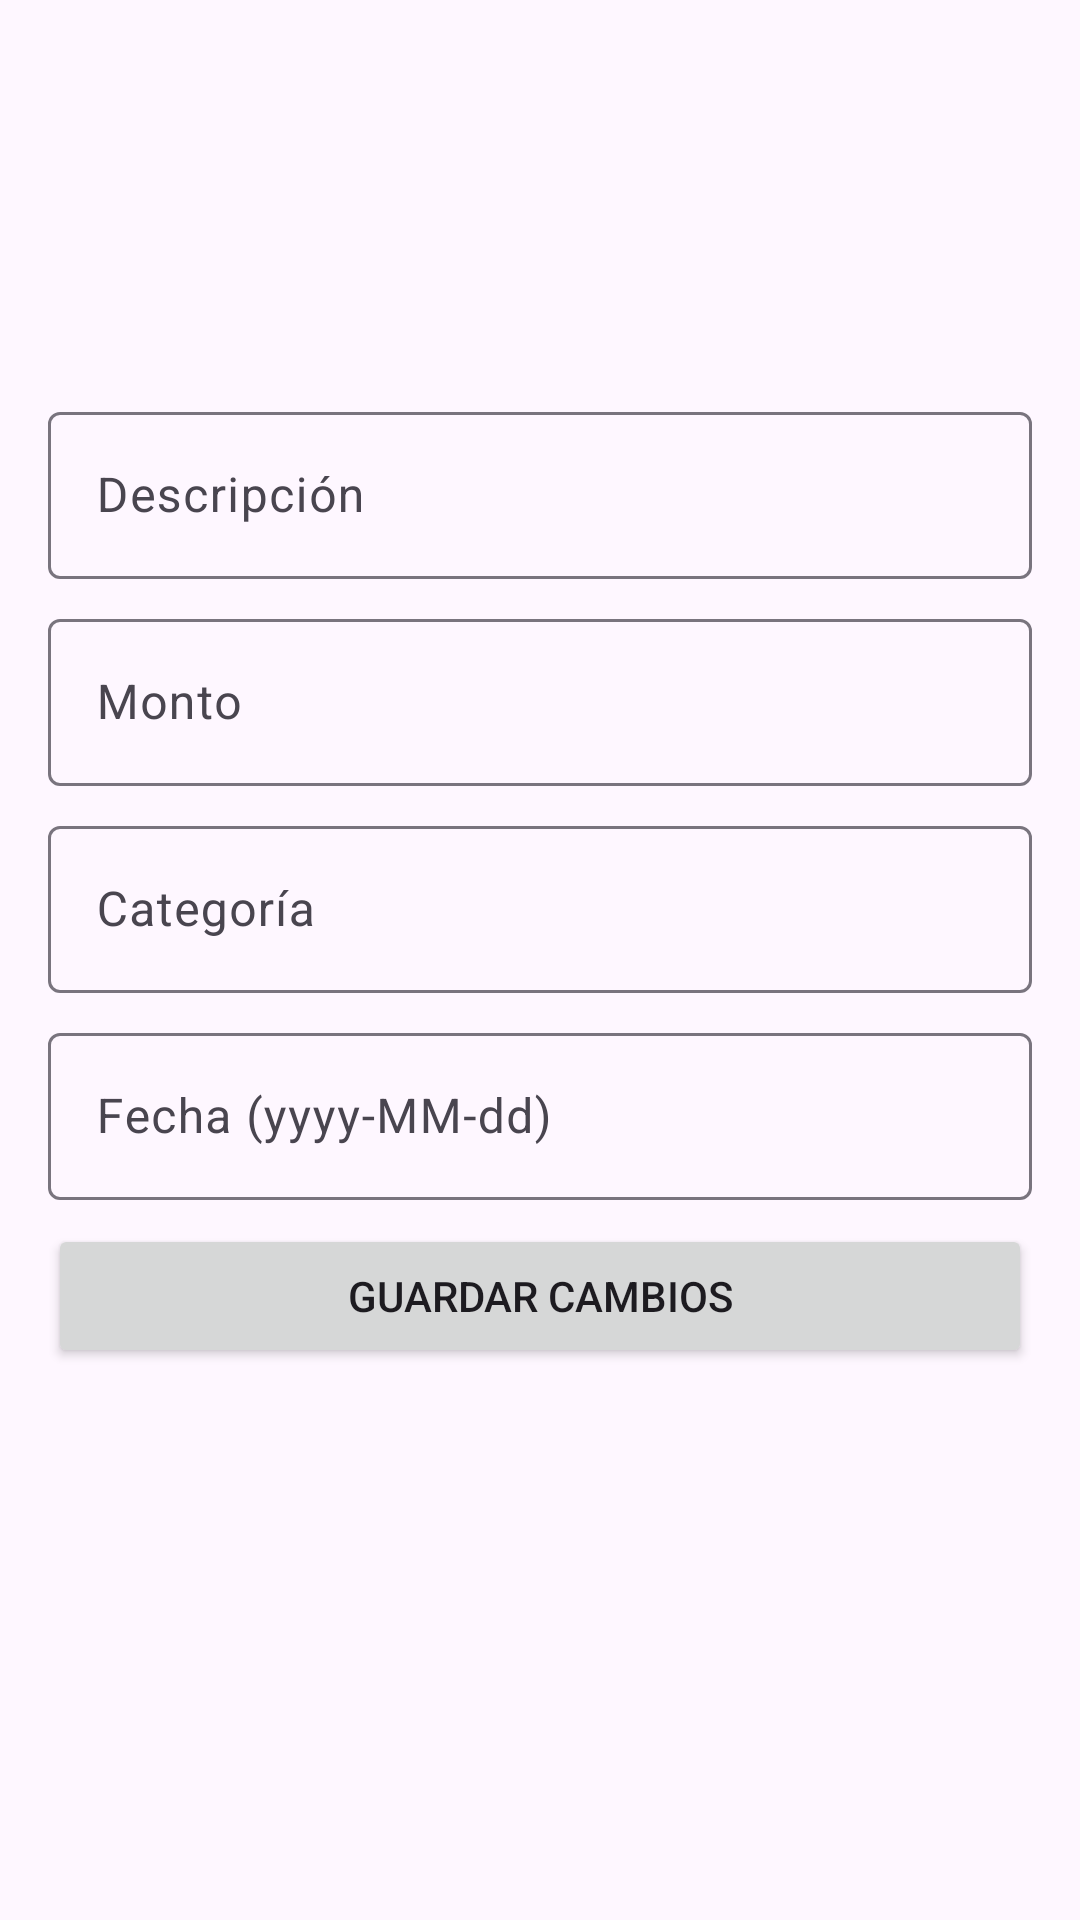

Reconstruct the res/layout file that produces this screen, plus the resources it refers to.
<!-- AndroidManifest.xml: application theme Theme.ExpenseIQ -->
<!-- res/layout/activity_edit_expense.xml -->
<?xml version="1.0" encoding="utf-8"?>
<LinearLayout xmlns:android="http://schemas.android.com/apk/res/android"
    android:orientation="vertical"
    android:layout_width="match_parent"
    android:layout_height="match_parent"
    android:padding="16dp">

    <ImageView
        android:id="@+id/ivLogo"
        android:layout_width="100dp"
        android:layout_height="100dp"
        android:layout_gravity="center_horizontal"
        android:layout_marginBottom="16dp"
        android:contentDescription="Logo de la app"
        android:src="@drawable/cerebrus" />

    <com.google.android.material.textfield.TextInputLayout
        android:layout_width="match_parent"
        android:layout_height="wrap_content"
        android:layout_marginBottom="8dp"
        style="@style/Widget.Material3.TextInputLayout.OutlinedBox">

        <com.google.android.material.textfield.TextInputEditText
            android:id="@+id/etEditDescripcion"
            android:layout_width="match_parent"
            android:layout_height="wrap_content"
            android:hint="Descripción" />
    </com.google.android.material.textfield.TextInputLayout>

    <com.google.android.material.textfield.TextInputLayout
        android:layout_width="match_parent"
        android:layout_height="wrap_content"
        android:layout_marginBottom="8dp"
        style="@style/Widget.Material3.TextInputLayout.OutlinedBox">

        <com.google.android.material.textfield.TextInputEditText
            android:id="@+id/etEditCantidad"
            android:layout_width="match_parent"
            android:layout_height="wrap_content"
            android:hint="Monto"
            android:inputType="numberDecimal" />
    </com.google.android.material.textfield.TextInputLayout>

    <com.google.android.material.textfield.TextInputLayout
        android:layout_width="match_parent"
        android:layout_height="wrap_content"
        android:layout_marginBottom="8dp"
        style="@style/Widget.Material3.TextInputLayout.OutlinedBox">

        <com.google.android.material.textfield.TextInputEditText
            android:id="@+id/etEditCategoria"
            android:layout_width="match_parent"
            android:layout_height="wrap_content"
            android:hint="Categoría" />
    </com.google.android.material.textfield.TextInputLayout>

    <com.google.android.material.textfield.TextInputLayout
        android:layout_width="match_parent"
        android:layout_height="wrap_content"
        android:layout_marginBottom="8dp"
        style="@style/Widget.Material3.TextInputLayout.OutlinedBox">

        <com.google.android.material.textfield.TextInputEditText
            android:id="@+id/etEditFecha"
            android:layout_width="match_parent"
            android:layout_height="wrap_content"
            android:hint="Fecha (yyyy-MM-dd)" />
    </com.google.android.material.textfield.TextInputLayout>

    <Button
        android:id="@+id/btnGuardarCambios"
        android:layout_width="match_parent"
        android:layout_height="wrap_content"
        android:text="Guardar Cambios" />

</LinearLayout>
<!-- resources referenced by this layout -->
<resources>
  <style name="Theme.ExpenseIQ" parent="Base.Theme.ExpenseIQ" />
  <style name="Base.Theme.ExpenseIQ" parent="Theme.Material3.DayNight.NoActionBar">
          
          
      </style>
</resources>
